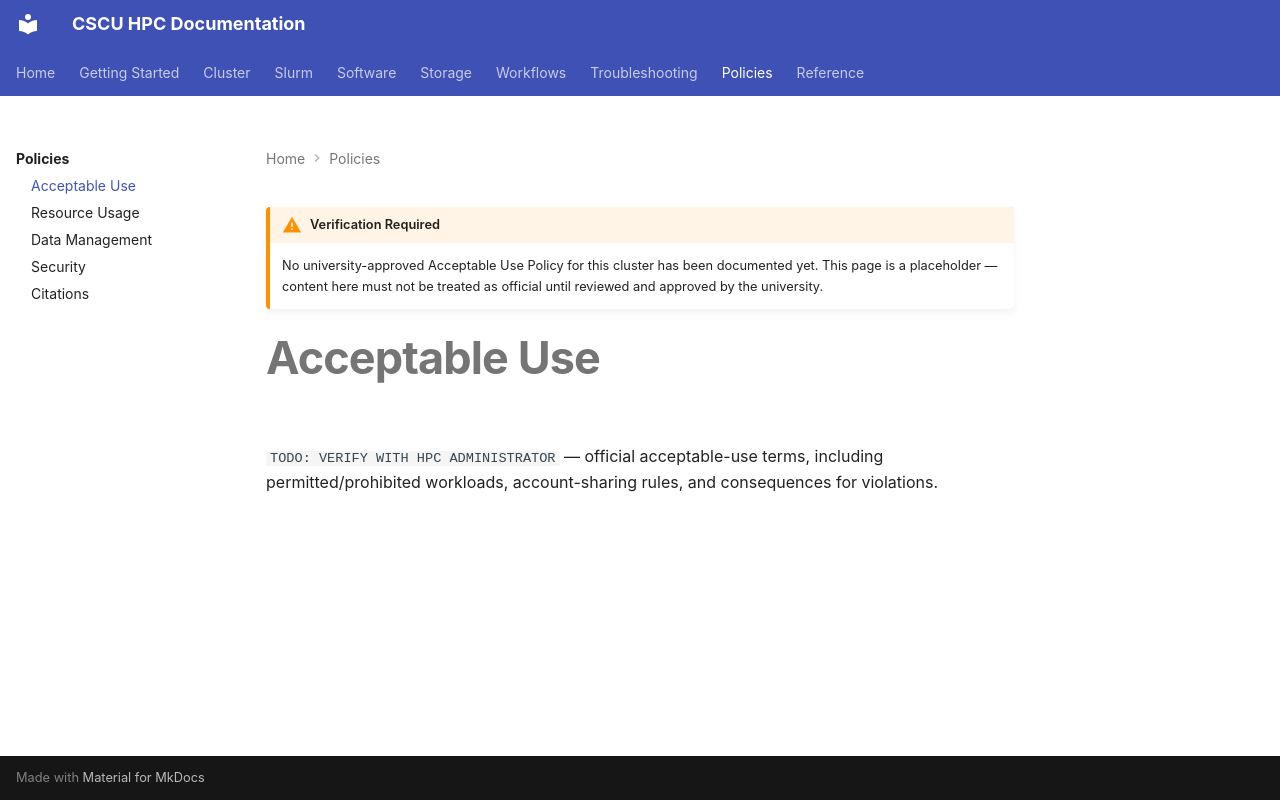

repository: Center-for-Quantum-and-Nanotechnology/HPC_Documentation · page: policies/acceptable-use/index.html · generator: mkdocs

!!! warning "Verification Required"
    No university-approved Acceptable Use Policy for this cluster has
    been documented yet. This page is a placeholder — content here must
    not be treated as official until reviewed and approved by the
    university.

# Acceptable Use

`TODO: VERIFY WITH HPC ADMINISTRATOR` — official acceptable-use terms,
including permitted/prohibited workloads, account-sharing rules, and
consequences for violations.
